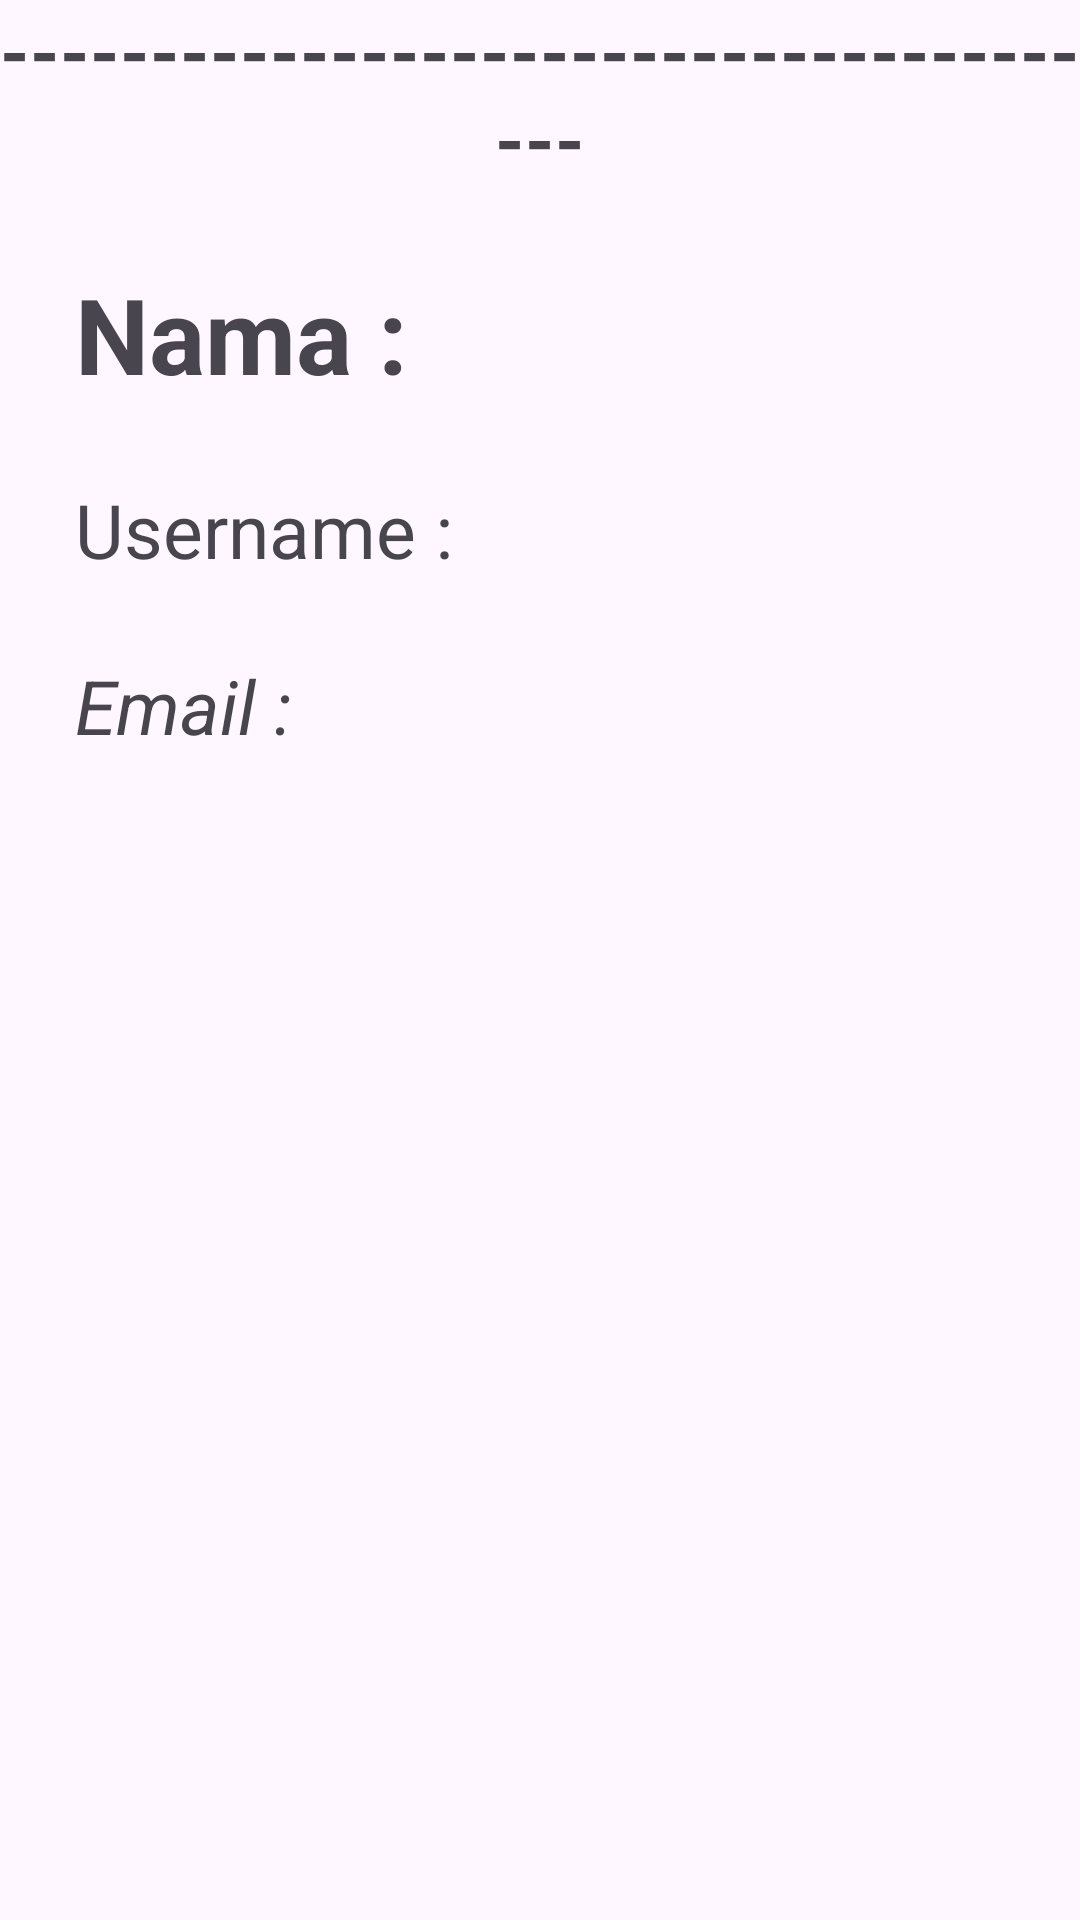

This screen was rendered from an Android layout file. Write that file and the resources it references.
<!-- AndroidManifest.xml: application theme Theme.BelajarAndroid11PPLG2 -->
<!-- res/layout/itemuser.xml -->
<?xml version="1.0" encoding="utf-8"?>
<androidx.constraintlayout.widget.ConstraintLayout xmlns:android="http://schemas.android.com/apk/res/android"
    android:layout_width="match_parent"
    android:layout_height="match_parent"
    xmlns:app="http://schemas.android.com/apk/res-auto">

    <TextView
        android:layout_margin="25dp"
        app:layout_constraintEnd_toEndOf="parent"
        app:layout_constraintStart_toStartOf="parent"
        app:layout_constraintTop_toBottomOf="@+id/batasatas"
        android:textStyle="bold"
        android:textSize="35dp"
        android:id="@+id/txtName"
        android:text="Nama : "
        android:layout_width="match_parent"
        android:layout_height="wrap_content"/>

    <TextView
        android:layout_margin="25dp"
        app:layout_constraintEnd_toEndOf="parent"
        app:layout_constraintStart_toStartOf="parent"
        app:layout_constraintTop_toBottomOf="@+id/txtName"
        android:id="@+id/txtUsername"
        android:textSize="25dp"
        android:textStyle="normal"
        android:text="Username : "
        android:layout_width="match_parent"
        android:layout_height="wrap_content"/>
    <TextView
        android:layout_margin="25dp"
        app:layout_constraintEnd_toEndOf="parent"
        app:layout_constraintStart_toStartOf="parent"
        app:layout_constraintTop_toBottomOf="@+id/txtUsername"
        android:id="@+id/txtEmail"
        android:textSize="25dp"
        android:textStyle="italic"
        android:text="Email : "
        android:layout_width="match_parent"
        android:layout_height="wrap_content"/>
    <TextView
        app:layout_constraintTop_toTopOf="parent"
        app:layout_constraintEnd_toEndOf="parent"
        app:layout_constraintStart_toStartOf="parent"
        android:id="@+id/batasatas"
        android:textAlignment="center"
        android:textSize="25dp"
        android:textStyle="bold"
        android:text="---------------------------------------"
        android:layout_width="match_parent"
        android:layout_height="wrap_content"/>

</androidx.constraintlayout.widget.ConstraintLayout>
<!-- resources referenced by this layout -->
<resources>
  <style name="Theme.BelajarAndroid11PPLG2" parent="Base.Theme.BelajarAndroid11PPLG2" />
  <style name="Base.Theme.BelajarAndroid11PPLG2" parent="Theme.Material3.DayNight.NoActionBar">
          
          
      </style>
</resources>
